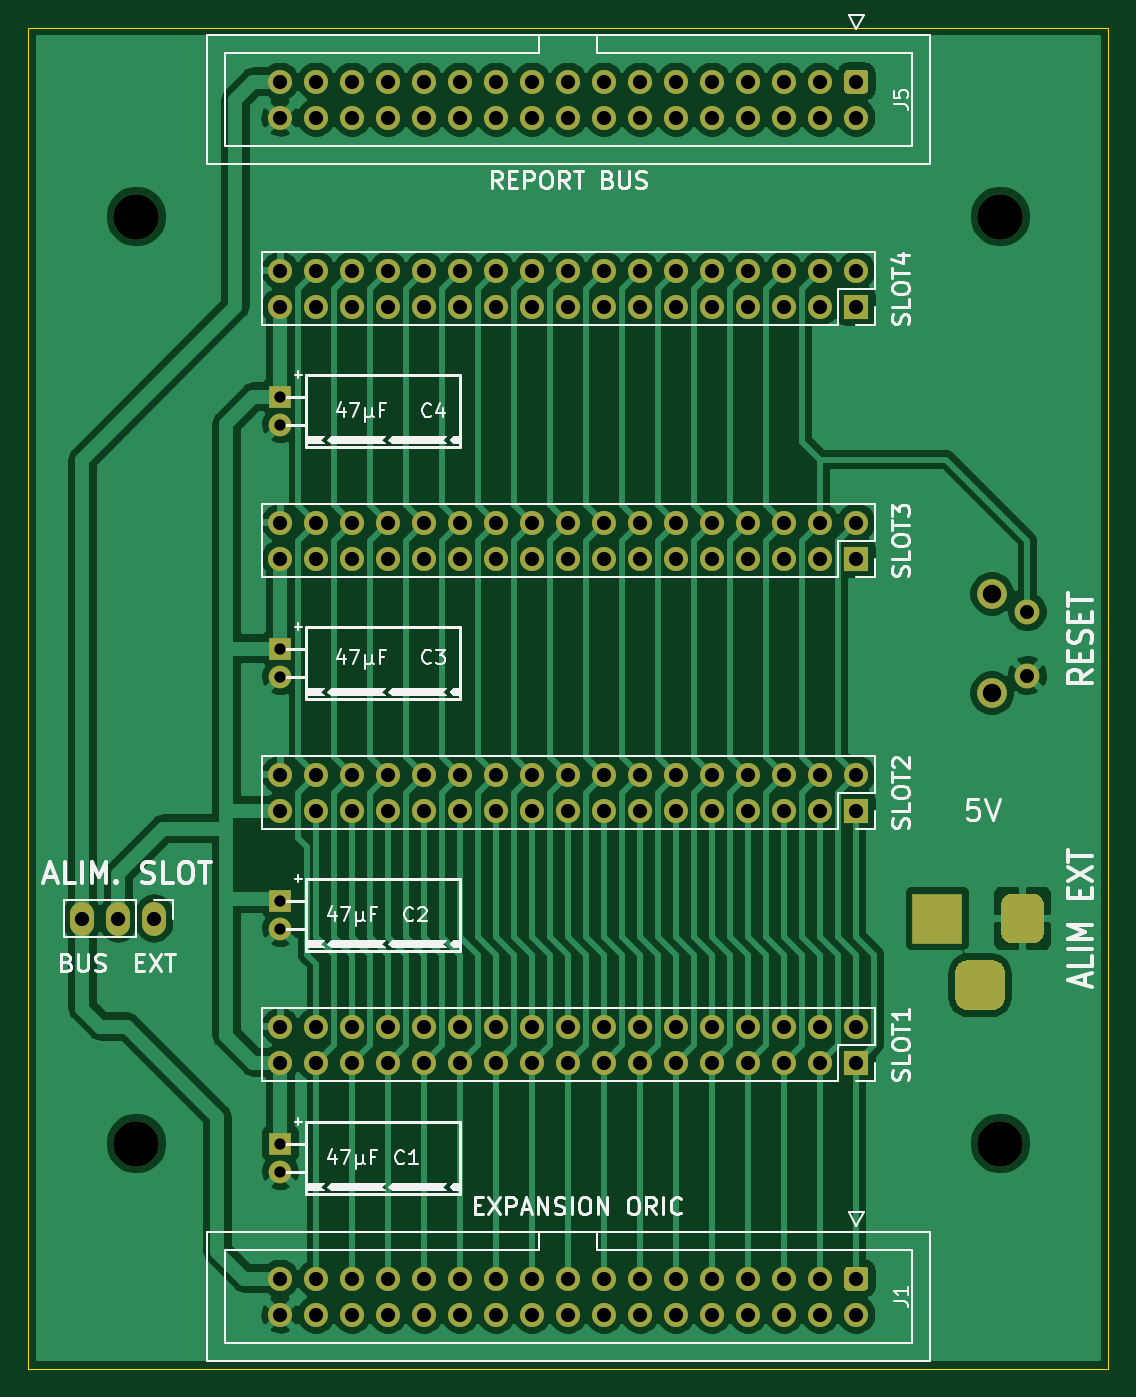
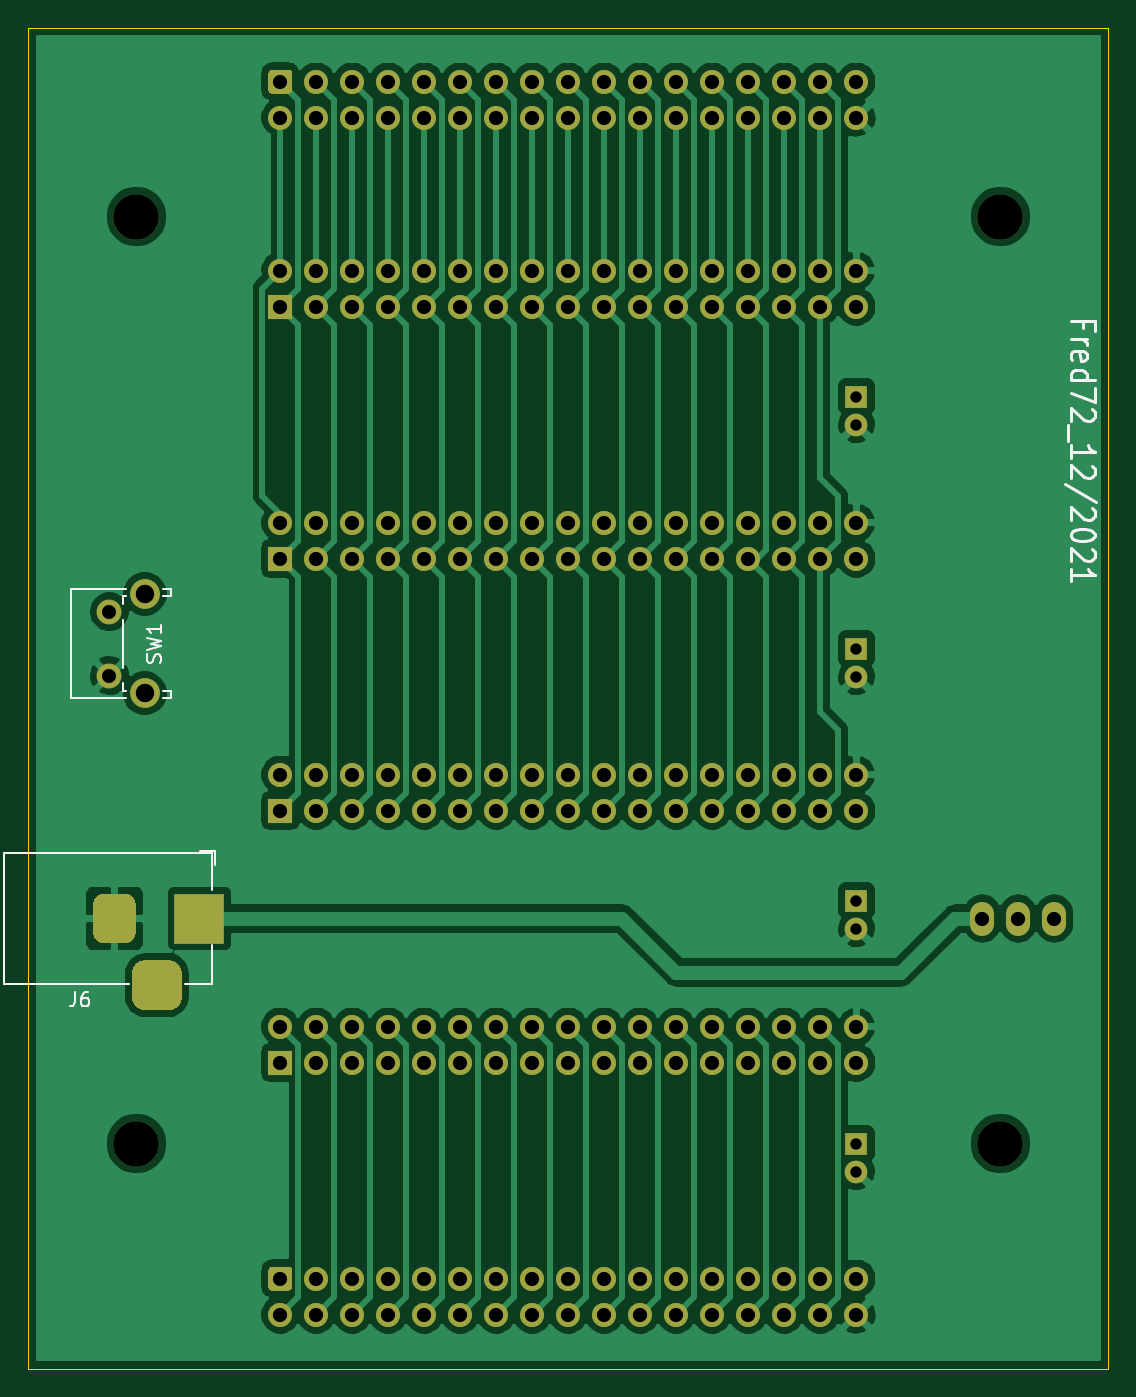
Circuit board: 9 layer files. Board 76.2 x 94.6 mm.
- bottom_copper: Oric_BUS-B_Cu.gbl (118616 bytes)
- bottom_mask: Oric_BUS-B_Mask.gbs (7867 bytes)
- bottom_silk: Oric_BUS-B_SilkS.gbo (5973 bytes)
- outline: Oric_BUS-Edge_Cuts.gm1 (654 bytes)
- top_copper: Oric_BUS-F_Cu.gtl (123283 bytes)
- top_mask: Oric_BUS-F_Mask.gts (7867 bytes)
- top_silk: Oric_BUS-F_SilkS.gto (32691 bytes)
- drill: Oric_BUS-NPTH.drl (343 bytes)
- drill: Oric_BUS-PTH.drl (2966 bytes)

=== bottom_copper: Oric_BUS-B_Cu.gbl (118616 bytes, source omitted) ===
=== bottom_mask: Oric_BUS-B_Mask.gbs (7867 bytes, source omitted) ===
=== bottom_silk: Oric_BUS-B_SilkS.gbo ===
%TF.GenerationSoftware,KiCad,Pcbnew,(5.1.10)-1*%
%TF.CreationDate,2022-01-30T10:28:43+01:00*%
%TF.ProjectId,Oric_BUS,4f726963-5f42-4555-932e-6b696361645f,1.0*%
%TF.SameCoordinates,PX6049a88PY791ddc0*%
%TF.FileFunction,Legend,Bot*%
%TF.FilePolarity,Positive*%
%FSLAX46Y46*%
G04 Gerber Fmt 4.6, Leading zero omitted, Abs format (unit mm)*
G04 Created by KiCad (PCBNEW (5.1.10)-1) date 2022-01-30 10:28:43*
%MOMM*%
%LPD*%
G01*
G04 APERTURE LIST*
%ADD10C,0.200000*%
%ADD11C,0.120000*%
%ADD12C,0.150000*%
G04 APERTURE END LIST*
D10*
X1783571Y73412858D02*
X1783571Y73912858D01*
X2674047Y73912858D02*
X974047Y73912858D01*
X974047Y73198572D01*
X2674047Y72627143D02*
X1540714Y72627143D01*
X1864523Y72627143D02*
X1702619Y72555715D01*
X1621666Y72484286D01*
X1540714Y72341429D01*
X1540714Y72198572D01*
X2593095Y71127143D02*
X2674047Y71270000D01*
X2674047Y71555715D01*
X2593095Y71698572D01*
X2431190Y71770000D01*
X1783571Y71770000D01*
X1621666Y71698572D01*
X1540714Y71555715D01*
X1540714Y71270000D01*
X1621666Y71127143D01*
X1783571Y71055715D01*
X1945476Y71055715D01*
X2107380Y71770000D01*
X2674047Y69770000D02*
X974047Y69770000D01*
X2593095Y69770000D02*
X2674047Y69912858D01*
X2674047Y70198572D01*
X2593095Y70341429D01*
X2512142Y70412858D01*
X2350238Y70484286D01*
X1864523Y70484286D01*
X1702619Y70412858D01*
X1621666Y70341429D01*
X1540714Y70198572D01*
X1540714Y69912858D01*
X1621666Y69770000D01*
X974047Y69198572D02*
X974047Y68198572D01*
X2674047Y68841429D01*
X1135952Y67698572D02*
X1055000Y67627143D01*
X974047Y67484286D01*
X974047Y67127143D01*
X1055000Y66984286D01*
X1135952Y66912858D01*
X1297857Y66841429D01*
X1459761Y66841429D01*
X1702619Y66912858D01*
X2674047Y67770000D01*
X2674047Y66841429D01*
X2835952Y66555715D02*
X2835952Y65412858D01*
X2674047Y64270000D02*
X2674047Y65127143D01*
X2674047Y64698572D02*
X974047Y64698572D01*
X1216904Y64841429D01*
X1378809Y64984286D01*
X1459761Y65127143D01*
X1135952Y63698572D02*
X1055000Y63627143D01*
X974047Y63484286D01*
X974047Y63127143D01*
X1055000Y62984286D01*
X1135952Y62912858D01*
X1297857Y62841429D01*
X1459761Y62841429D01*
X1702619Y62912858D01*
X2674047Y63770000D01*
X2674047Y62841429D01*
X893095Y61127143D02*
X3078809Y62412858D01*
X1135952Y60698572D02*
X1055000Y60627143D01*
X974047Y60484286D01*
X974047Y60127143D01*
X1055000Y59984286D01*
X1135952Y59912858D01*
X1297857Y59841429D01*
X1459761Y59841429D01*
X1702619Y59912858D01*
X2674047Y60770000D01*
X2674047Y59841429D01*
X974047Y58912858D02*
X974047Y58770000D01*
X1055000Y58627143D01*
X1135952Y58555715D01*
X1297857Y58484286D01*
X1621666Y58412858D01*
X2026428Y58412858D01*
X2350238Y58484286D01*
X2512142Y58555715D01*
X2593095Y58627143D01*
X2674047Y58770000D01*
X2674047Y58912858D01*
X2593095Y59055715D01*
X2512142Y59127143D01*
X2350238Y59198572D01*
X2026428Y59270000D01*
X1621666Y59270000D01*
X1297857Y59198572D01*
X1135952Y59127143D01*
X1055000Y59055715D01*
X974047Y58912858D01*
X1135952Y57841429D02*
X1055000Y57770000D01*
X974047Y57627143D01*
X974047Y57270000D01*
X1055000Y57127143D01*
X1135952Y57055715D01*
X1297857Y56984286D01*
X1459761Y56984286D01*
X1702619Y57055715D01*
X2674047Y57912858D01*
X2674047Y56984286D01*
X2674047Y55555715D02*
X2674047Y56412858D01*
X2674047Y55984286D02*
X974047Y55984286D01*
X1216904Y56127143D01*
X1378809Y56270000D01*
X1459761Y56412858D01*
D11*
%TO.C,SW1*%
X69515000Y49445000D02*
X69515000Y52845000D01*
X69515000Y47805000D02*
X69515000Y48345000D01*
X66685000Y55005000D02*
X66175000Y55005000D01*
X66175000Y54485000D02*
X66175000Y55005000D01*
X66685000Y54485000D02*
X66175000Y54485000D01*
X69515000Y53945000D02*
X69515000Y54485000D01*
X66685000Y47285000D02*
X66175000Y47285000D01*
X66685000Y47805000D02*
X66175000Y47805000D01*
X69515000Y54485000D02*
X69285000Y54485000D01*
X73185000Y47285000D02*
X69285000Y47285000D01*
X66175000Y47285000D02*
X66175000Y47805000D01*
X73185000Y55005000D02*
X69285000Y55005000D01*
X73185000Y47285000D02*
X73185000Y55005000D01*
X69515000Y47805000D02*
X69285000Y47805000D01*
%TO.C,J6*%
X63235000Y36350000D02*
X63235000Y33750000D01*
X77935000Y36350000D02*
X63235000Y36350000D01*
X63235000Y27150000D02*
X65135000Y27150000D01*
X63235000Y29850000D02*
X63235000Y27150000D01*
X77935000Y27150000D02*
X77935000Y36350000D01*
X69135000Y27150000D02*
X77935000Y27150000D01*
X64085000Y36550000D02*
X63035000Y36550000D01*
X63035000Y35500000D02*
X63035000Y36550000D01*
%TO.C,SW1*%
D12*
X66905238Y49811667D02*
X66857619Y49954524D01*
X66857619Y50192620D01*
X66905238Y50287858D01*
X66952857Y50335477D01*
X67048095Y50383096D01*
X67143333Y50383096D01*
X67238571Y50335477D01*
X67286190Y50287858D01*
X67333809Y50192620D01*
X67381428Y50002143D01*
X67429047Y49906905D01*
X67476666Y49859286D01*
X67571904Y49811667D01*
X67667142Y49811667D01*
X67762380Y49859286D01*
X67810000Y49906905D01*
X67857619Y50002143D01*
X67857619Y50240239D01*
X67810000Y50383096D01*
X67857619Y50716429D02*
X66857619Y50954524D01*
X67571904Y51145000D01*
X66857619Y51335477D01*
X67857619Y51573572D01*
X66857619Y52478334D02*
X66857619Y51906905D01*
X66857619Y52192620D02*
X67857619Y52192620D01*
X67714761Y52097381D01*
X67619523Y52002143D01*
X67571904Y51906905D01*
%TO.C,J6*%
X72918333Y26547620D02*
X72918333Y25833334D01*
X72965952Y25690477D01*
X73061190Y25595239D01*
X73204047Y25547620D01*
X73299285Y25547620D01*
X72013571Y26547620D02*
X72204047Y26547620D01*
X72299285Y26500000D01*
X72346904Y26452381D01*
X72442142Y26309524D01*
X72489761Y26119048D01*
X72489761Y25738096D01*
X72442142Y25642858D01*
X72394523Y25595239D01*
X72299285Y25547620D01*
X72108809Y25547620D01*
X72013571Y25595239D01*
X71965952Y25642858D01*
X71918333Y25738096D01*
X71918333Y25976191D01*
X71965952Y26071429D01*
X72013571Y26119048D01*
X72108809Y26166667D01*
X72299285Y26166667D01*
X72394523Y26119048D01*
X72442142Y26071429D01*
X72489761Y25976191D01*
%TD*%
M02*

=== outline: Oric_BUS-Edge_Cuts.gm1 ===
%TF.GenerationSoftware,KiCad,Pcbnew,(5.1.10)-1*%
%TF.CreationDate,2022-01-30T10:28:43+01:00*%
%TF.ProjectId,Oric_BUS,4f726963-5f42-4555-932e-6b696361645f,1.0*%
%TF.SameCoordinates,PX6049a88PY791ddc0*%
%TF.FileFunction,Profile,NP*%
%FSLAX46Y46*%
G04 Gerber Fmt 4.6, Leading zero omitted, Abs format (unit mm)*
G04 Created by KiCad (PCBNEW (5.1.10)-1) date 2022-01-30 10:28:43*
%MOMM*%
%LPD*%
G01*
G04 APERTURE LIST*
%TA.AperFunction,Profile*%
%ADD10C,0.050000*%
%TD*%
G04 APERTURE END LIST*
D10*
X76200000Y94615000D02*
X76200000Y0D01*
X0Y94615000D02*
X0Y0D01*
X0Y94615000D02*
X76200000Y94615000D01*
X76200000Y0D02*
X0Y0D01*
M02*

=== top_copper: Oric_BUS-F_Cu.gtl (123283 bytes, source omitted) ===
=== top_mask: Oric_BUS-F_Mask.gts (7867 bytes, source omitted) ===
=== top_silk: Oric_BUS-F_SilkS.gto (32691 bytes, source omitted) ===
=== drill: Oric_BUS-NPTH.drl ===
M48
; DRILL file {KiCad (5.1.10)-1} date 01/30/22 10:28:45
; FORMAT={-:-/ absolute / inch / decimal}
; #@! TF.CreationDate,2022-01-30T10:28:45+01:00
; #@! TF.GenerationSoftware,Kicad,Pcbnew,(5.1.10)-1
; #@! TF.FileFunction,NonPlated,1,2,NPTH
FMAT,2
INCH
T1C0.1260
%
G90
G05
T1
X0.3Y3.2
X0.3Y0.625
X2.7Y3.2
X2.7Y0.625
T0
M30

=== drill: Oric_BUS-PTH.drl ===
M48
; DRILL file {KiCad (5.1.10)-1} date 01/30/22 10:28:45
; FORMAT={-:-/ absolute / inch / decimal}
; #@! TF.CreationDate,2022-01-30T10:28:45+01:00
; #@! TF.GenerationSoftware,Kicad,Pcbnew,(5.1.10)-1
; #@! TF.FileFunction,Plated,1,2,PTH
FMAT,2
INCH
T1C0.0315
T2C0.0390
T3C0.0394
T4C0.0512
%
G90
G05
T1
X0.7Y2.7
X0.7Y2.6213
X0.7Y2.0
X0.7Y1.9213
X0.7Y1.3
X0.7Y1.2213
X0.7Y0.625
X0.7Y0.5463
T2
X2.775Y2.1022
X2.775Y1.925
T3
X0.15Y1.25
X0.25Y1.25
X0.35Y1.25
X0.7Y3.575
X0.7Y3.475
X0.7Y3.05
X0.7Y2.95
X0.7Y2.35
X0.7Y2.25
X0.7Y1.65
X0.7Y1.55
X0.7Y0.95
X0.7Y0.85
X0.7Y0.25
X0.7Y0.15
X0.8Y3.575
X0.8Y3.475
X0.8Y3.05
X0.8Y2.95
X0.8Y2.35
X0.8Y2.25
X0.8Y1.65
X0.8Y1.55
X0.8Y0.95
X0.8Y0.85
X0.8Y0.25
X0.8Y0.15
X0.9Y3.575
X0.9Y3.475
X0.9Y3.05
X0.9Y2.95
X0.9Y2.35
X0.9Y2.25
X0.9Y1.65
X0.9Y1.55
X0.9Y0.95
X0.9Y0.85
X0.9Y0.25
X0.9Y0.15
X1.0Y3.575
X1.0Y3.475
X1.0Y3.05
X1.0Y2.95
X1.0Y2.35
X1.0Y2.25
X1.0Y1.65
X1.0Y1.55
X1.0Y0.95
X1.0Y0.85
X1.0Y0.25
X1.0Y0.15
X1.1Y3.575
X1.1Y3.475
X1.1Y3.05
X1.1Y2.95
X1.1Y2.35
X1.1Y2.25
X1.1Y1.65
X1.1Y1.55
X1.1Y0.95
X1.1Y0.85
X1.1Y0.25
X1.1Y0.15
X1.2Y3.575
X1.2Y3.475
X1.2Y3.05
X1.2Y2.95
X1.2Y2.35
X1.2Y2.25
X1.2Y1.65
X1.2Y1.55
X1.2Y0.95
X1.2Y0.85
X1.2Y0.25
X1.2Y0.15
X1.3Y3.575
X1.3Y3.475
X1.3Y3.05
X1.3Y2.95
X1.3Y2.35
X1.3Y2.25
X1.3Y1.65
X1.3Y1.55
X1.3Y0.95
X1.3Y0.85
X1.3Y0.25
X1.3Y0.15
X1.4Y3.575
X1.4Y3.475
X1.4Y3.05
X1.4Y2.95
X1.4Y2.35
X1.4Y2.25
X1.4Y1.65
X1.4Y1.55
X1.4Y0.95
X1.4Y0.85
X1.4Y0.25
X1.4Y0.15
X1.5Y3.575
X1.5Y3.475
X1.5Y3.05
X1.5Y2.95
X1.5Y2.35
X1.5Y2.25
X1.5Y1.65
X1.5Y1.55
X1.5Y0.95
X1.5Y0.85
X1.5Y0.25
X1.5Y0.15
X1.6Y3.575
X1.6Y3.475
X1.6Y3.05
X1.6Y2.95
X1.6Y2.35
X1.6Y2.25
X1.6Y1.65
X1.6Y1.55
X1.6Y0.95
X1.6Y0.85
X1.6Y0.25
X1.6Y0.15
X1.7Y3.575
X1.7Y3.475
X1.7Y3.05
X1.7Y2.95
X1.7Y2.35
X1.7Y2.25
X1.7Y1.65
X1.7Y1.55
X1.7Y0.95
X1.7Y0.85
X1.7Y0.25
X1.7Y0.15
X1.8Y3.575
X1.8Y3.475
X1.8Y3.05
X1.8Y2.95
X1.8Y2.35
X1.8Y2.25
X1.8Y1.65
X1.8Y1.55
X1.8Y0.95
X1.8Y0.85
X1.8Y0.25
X1.8Y0.15
X1.9Y3.575
X1.9Y3.475
X1.9Y3.05
X1.9Y2.95
X1.9Y2.35
X1.9Y2.25
X1.9Y1.65
X1.9Y1.55
X1.9Y0.95
X1.9Y0.85
X1.9Y0.25
X1.9Y0.15
X2.0Y3.575
X2.0Y3.475
X2.0Y3.05
X2.0Y2.95
X2.0Y2.35
X2.0Y2.25
X2.0Y1.65
X2.0Y1.55
X2.0Y0.95
X2.0Y0.85
X2.0Y0.25
X2.0Y0.15
X2.1Y3.575
X2.1Y3.475
X2.1Y3.05
X2.1Y2.95
X2.1Y2.35
X2.1Y2.25
X2.1Y1.65
X2.1Y1.55
X2.1Y0.95
X2.1Y0.85
X2.1Y0.25
X2.1Y0.15
X2.2Y3.575
X2.2Y3.475
X2.2Y3.05
X2.2Y2.95
X2.2Y2.35
X2.2Y2.25
X2.2Y1.65
X2.2Y1.55
X2.2Y0.95
X2.2Y0.85
X2.2Y0.25
X2.2Y0.15
X2.3Y3.575
X2.3Y3.475
X2.3Y3.05
X2.3Y2.95
X2.3Y2.35
X2.3Y2.25
X2.3Y1.65
X2.3Y1.55
X2.3Y0.95
X2.3Y0.85
X2.3Y0.25
X2.3Y0.15
T4
X2.677Y2.1518
X2.677Y1.8758
T3
G00X2.525Y1.2106
M15
G01X2.525Y1.2894
M16
G05
G00X2.6825Y1.065
M15
G01X2.6037Y1.065
M16
G05
G00X2.7612Y1.2106
M15
G01X2.7612Y1.2894
M16
G05
T0
M30

